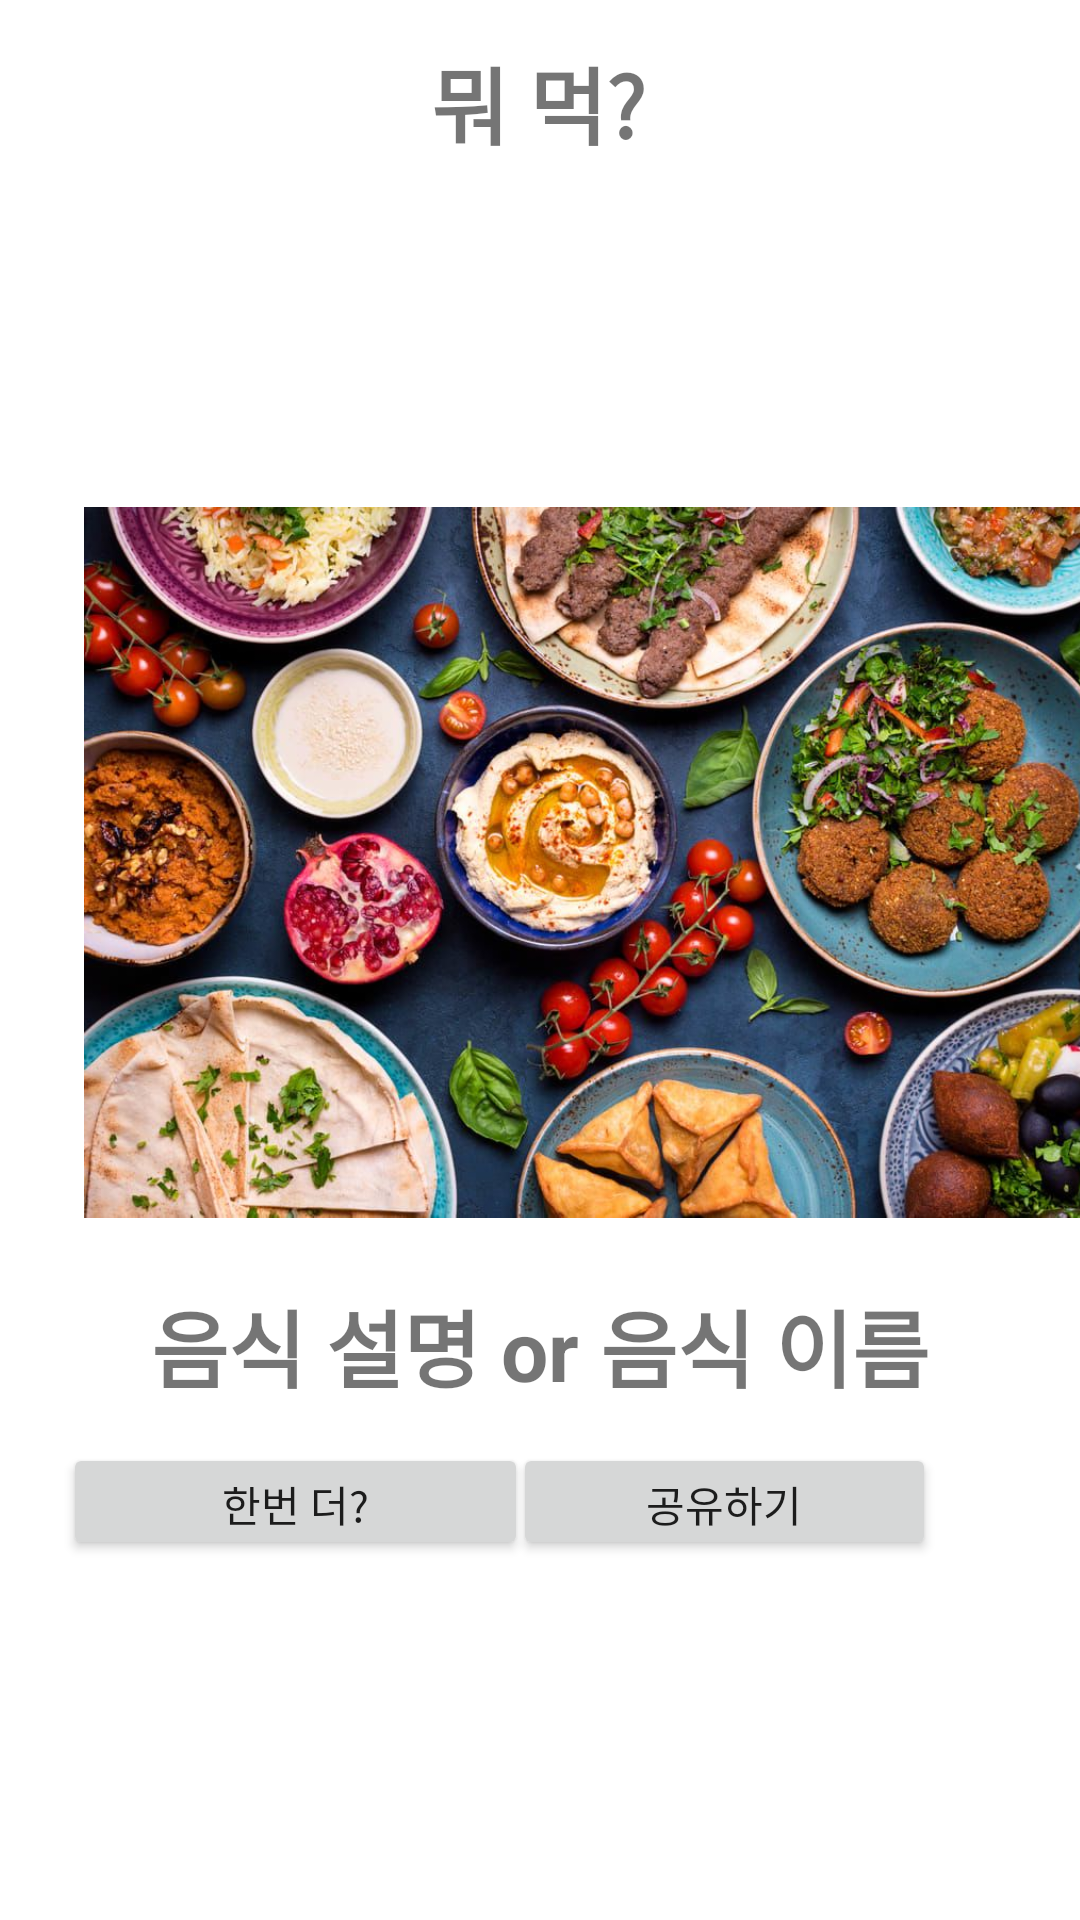

The Android layout XML behind this screen, and the referenced resources:
<!-- AndroidManifest.xml: application theme Theme.SelectFoods -->
<!-- res/layout/activity_selectfoods.xml -->
<?xml version="1.0" encoding="utf-8"?>
<androidx.constraintlayout.widget.ConstraintLayout xmlns:android="http://schemas.android.com/apk/res/android"
    xmlns:app="http://schemas.android.com/apk/res-auto"
    xmlns:tools="http://schemas.android.com/tools"
    android:layout_width="match_parent"
    android:layout_height="match_parent"
    tools:context=".SelectFoodsActivity">

    <TextView
        android:layout_width="wrap_content"
        android:layout_height="wrap_content"
        android:text="뭐 먹?"
        android:textSize="28sp"
        android:textStyle="bold"

        app:layout_constraintBottom_toBottomOf="parent"
        app:layout_constraintHorizontal_bias="0.498"
        app:layout_constraintLeft_toLeftOf="parent"
        app:layout_constraintRight_toRightOf="parent"
        app:layout_constraintTop_toTopOf="parent"
        app:layout_constraintVertical_bias="0.023" />

    <ImageView
        android:id="@+id/img"
        android:layout_width="355dp"
        android:layout_height="569dp"
        android:layout_marginStart="28dp"
        android:layout_marginBottom="68dp"
        android:src="@drawable/food"
        app:layout_constraintBottom_toBottomOf="parent"
        app:layout_constraintStart_toStartOf="parent" />

    <TextView
        android:layout_width="wrap_content"
        android:layout_height="wrap_content"
        android:text="음식 설명 or 음식 이름"
        android:textSize="28sp"
        android:textStyle="bold"

        app:layout_constraintBottom_toBottomOf="@id/img"
        app:layout_constraintLeft_toLeftOf="parent"
        app:layout_constraintRight_toRightOf="parent"
        app:layout_constraintTop_toTopOf="parent"
        app:layout_constraintVertical_bias="0.806" />

    <Button
        android:id="@+id/choice"
        android:layout_width="141dp"
        android:layout_height="39dp"
        android:layout_marginEnd="48dp"
        android:layout_marginBottom="52dp"
        android:text="공유하기"
        android:textAllCaps="false"
        app:layout_constraintBottom_toBottomOf="@id/img"
        app:layout_constraintEnd_toEndOf="parent"
        app:layout_constraintHorizontal_bias="1.0"
        app:layout_constraintStart_toStartOf="parent" />

    <Button
        android:id="@+id/choice2"
        android:layout_width="155dp"
        android:layout_height="39dp"
        android:layout_marginEnd="48dp"
        android:layout_marginBottom="52dp"
        android:text="한번 더?"
        android:textAllCaps="false"
        app:layout_constraintBottom_toBottomOf="@id/img"
        app:layout_constraintEnd_toEndOf="parent"
        app:layout_constraintHorizontal_bias="0.134"
        app:layout_constraintStart_toStartOf="parent" />


</androidx.constraintlayout.widget.ConstraintLayout>
<!-- resources referenced by this layout -->
<resources>
  <!-- drawable food: png bitmap (drawable, 171057 bytes) -->
  <style name="Theme.SelectFoods" parent="Theme.MaterialComponents.DayNight.DarkActionBar">
          
          <item name="colorPrimary">@color/purple_500</item>
          <item name="colorPrimaryVariant">@color/purple_700</item>
          <item name="colorOnPrimary">@color/white</item>
          
          <item name="colorSecondary">@color/teal_200</item>
          <item name="colorSecondaryVariant">@color/teal_700</item>
          <item name="colorOnSecondary">@color/black</item>
          
          <item name="android:statusBarColor" tools:targetApi="l">?attr/colorPrimaryVariant</item>
          
      </style>
  <!-- not gathered from this repository: default colours our renderer supplied (Android Studio template values) -->
  <color name="purple_500">#FF6200EE</color>
  <color name="purple_700">#FF3700B3</color>
  <color name="teal_200">#FF03DAC5</color>
  <color name="teal_700">#FF018786</color>
  <color name="black">#FF000000</color>
  <color name="white">#FFFFFFFF</color>
</resources>
